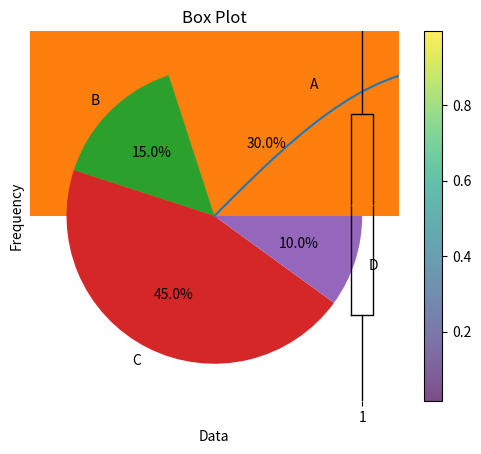

Reproduce this figure in Python.
import matplotlib.pyplot as plt
import numpy as np

def line_plot(x, y):
    plt.plot(x, y)
    plt.xlabel('X-axis')
    plt.ylabel('Y-axis')
    plt.title('Line Plot')
    plt.show()

def scatter_plot(x, y, colors=None, sizes=None):
    if colors is None:
        colors = 'b'
    if sizes is None:
        sizes = 20

    plt.scatter(x, y, c=colors, s=sizes, alpha=0.7, cmap='viridis')
    plt.xlabel('X-axis')
    plt.ylabel('Y-axis')
    plt.title('Scatter Plot')
    plt.colorbar()
    plt.show()

def bar_chart(categories, values):
    plt.bar(categories, values)
    plt.xlabel('Categories')
    plt.ylabel('Values')
    plt.title('Bar Chart')
    plt.show()

def histogram(data, bins=10):
    plt.hist(data, bins=bins)
    plt.xlabel('Value')
    plt.ylabel('Frequency')
    plt.title('Histogram')
    plt.show()

def pie_chart(categories, sizes):
    plt.pie(sizes, labels=categories, autopct='%1.1f%%')
    plt.title('Pie Chart')
    plt.show()

def box_plot(data):
    plt.boxplot(data)
    plt.xlabel('Data')
    plt.title('Box Plot')
    plt.show()

# Example usage:
x = np.linspace(0, 10, 100)
y = np.sin(x)

line_plot(x, y)

x = np.random.rand(100)
y = np.random.rand(100)
colors = np.random.rand(100)
sizes = 100 * np.random.rand(100)

scatter_plot(x, y, colors, sizes)

categories = ['A', 'B', 'C', 'D']
values = np.random.rand(len(categories))

bar_chart(categories, values)

data = np.random.randn(1000)
histogram(data)

categories = ['A', 'B', 'C', 'D']
sizes = [30, 15, 45, 10]

pie_chart(categories, sizes)

data = np.random.randn(100)

box_plot(data)
